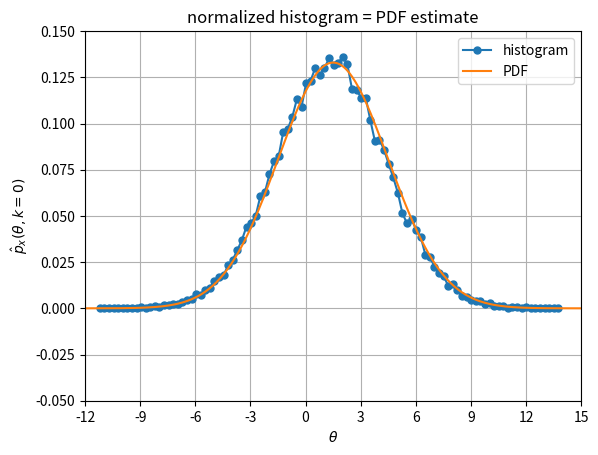
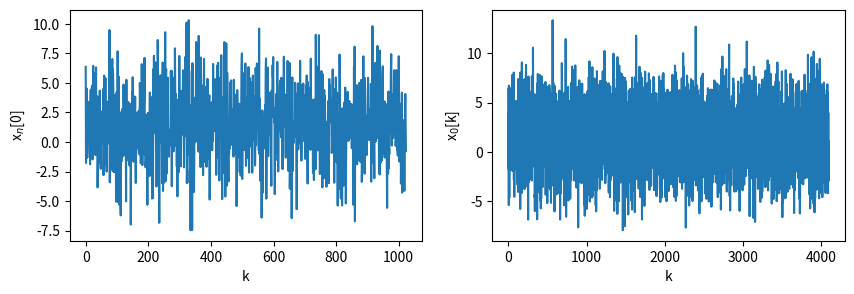
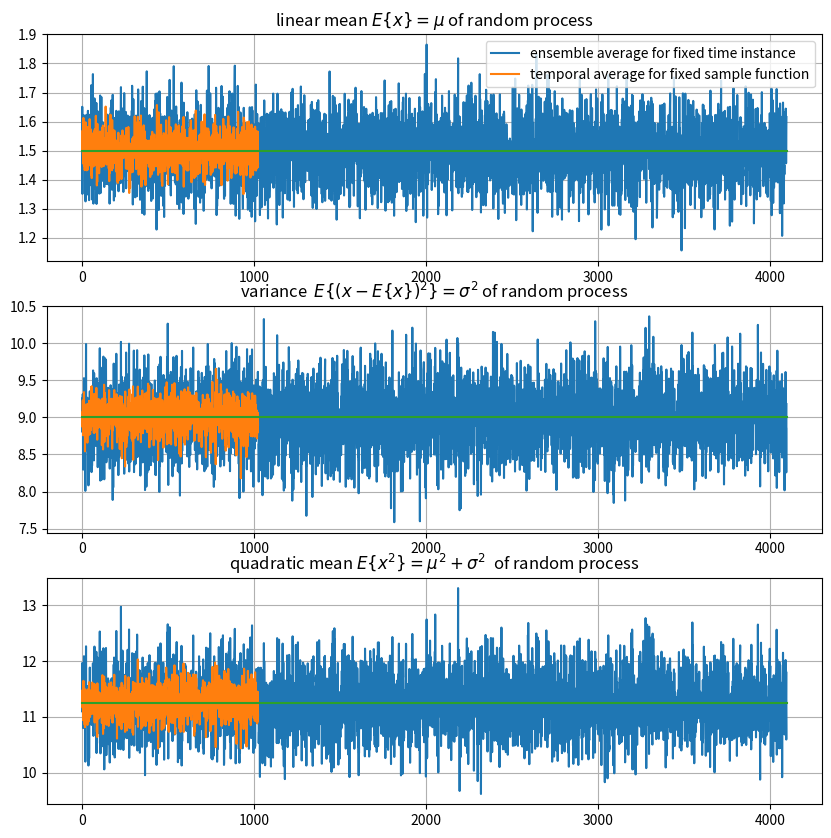
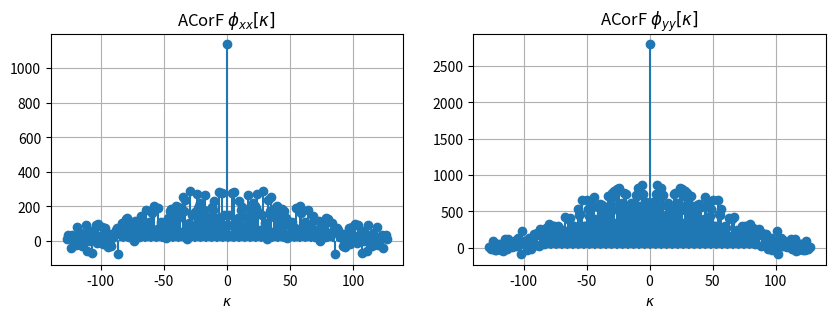
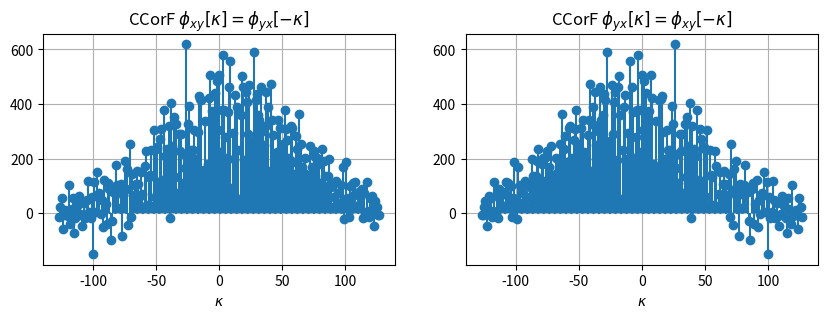
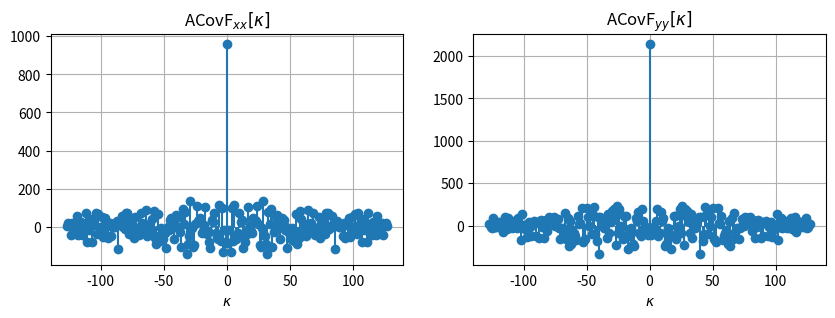
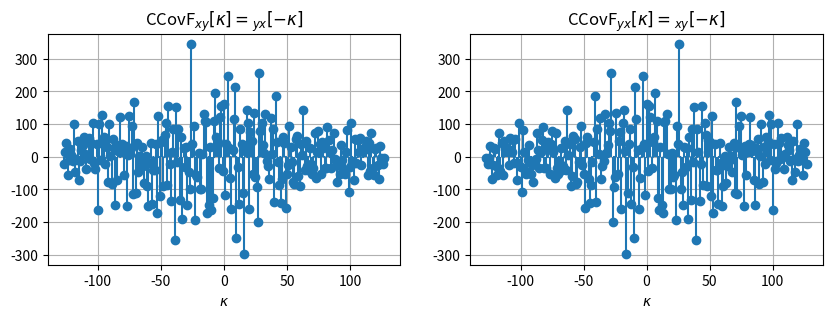

Source code (Python) for these figures, in order:
# most common used packages for DSP, have a look into other scipy submodules
import numpy as np
import matplotlib as mpl
import matplotlib.pyplot as plt
from scipy import signal
#from scipy import fftpack
from scipy import stats


def my_xcorr(x, y):
    N = len(x)
    M = len(y)
    kappa = np.arange(0, N+M-1) - (M-1)
    #ccf = np.correlate(x, y, mode='full')
    ccf = signal.correlate(x, y, mode='full', method='auto')
    return kappa, ccf

if False:  # test my_xcorr
    plt.figure(figsize=(4, 2))
    x = np.array([0, 1, 0, 0, 0])
    y = np.array([1, 0, 0])
    kappa, ccf = my_xcorr(x, y)
    plt.stem(kappa, ccf, basefmt='C0:')
    plt.xlabel(r'$\kappa$')
    plt.ylabel(r'$\phi_{xy}[\kappa]$')
    plt.title('cross correlation CCF(x,y)')
    plt.grid(True)

# create random process based on normal distribution
Ns = 2**15  # number of sample function
Nt = 1  # number of time steps per sample function
np.random.seed(1)

loc, scale = 3/2, 3  # mu, sigma

# create and plot normalized histogram:
x = np.random.normal(loc=loc, scale=scale, size=[Ns, Nt])
pdf, edges = np.histogram(x[:, 0], bins='auto', density=True)
plt.plot(edges[:-1], pdf, 'o-', ms=5, label='histogram')

# plot gaussian PDF:
theta = np.arange(-12, 15, 0.05)
plt.plot(theta, stats.norm.pdf(theta, loc=loc, scale=scale), label='PDF')

plt.xlabel(r'$\theta$')
plt.ylabel(r'$\hat{p}_x(\theta,k=0)$')
plt.title('normalized histogram = PDF estimate')
plt.xlim(-12, 15)
plt.ylim(-0.05, 0.15)
plt.xticks(np.arange(-12, 18, 3))
plt.legend()
plt.grid(True)

# ensemble averages by numeric integration
# over histogram as a simple pdf estimate:
theta_num = edges[:-1]
dtheta = np.diff(edges)
mu = np.sum(theta_num * pdf * dtheta)  # mu estimate
qm = np.sum(theta_num**2 * pdf * dtheta)  # quadratic mean estimate
sig2 = np.sum((theta_num-mu)**2 * pdf * dtheta)  # sigma^2 estimate
print('intended ensemble average: mu = %5.3f, mu^2 = %5.3f, sigma^2 = %5.3f, mu^2 + sigma^2 = %5.3f' %
      (loc, loc**2, scale**2, loc**2+scale**2))
print(' numeric ensemble average: mu = %5.3f, mu^2 = %5.3f, sigma^2 = %5.3f, mu^2 + sigma^2 = %5.3f' %
      (mu, mu**2, sig2, qm))

# create two random processes based on normal distribution
Ns = 2**10  # number of sample functions at certain time instant k
Nt = 1  # number of time steps per sample function
np.random.seed(1)

# 1st process:
loc, scale = 1, 3
x = np.random.normal(loc=loc, scale=scale, size=[Ns, Nt])

# 2nd process:
loc, scale = 2, 4
y = np.random.normal(loc=loc, scale=scale, size=[Ns, Nt])

crosspower = np.mean(x * y)
covariance = np.mean((x-np.mean(x)) * (y-np.mean(y)))
rho = np.mean((x-np.mean(x))/np.std(x) * (y-np.mean(y))/np.std(y))
print('crosspower = %4.3f, covariance = %4.3f,  correlation coefficient rho = %4.3f' %
      (crosspower, covariance, rho))

# create random process based on normal distribution
Ns = 2**10  # number of sample function
Nt = 2**12  # number of time steps per sample function
np.random.seed(1)

loc, scale = 3/2, 3  # mu, sigma
x = np.random.normal(loc=loc, scale=scale, size=[Ns, Nt])

plt.figure(figsize=(10, 3))
plt.subplot(1, 2, 1)
plt.plot(x[:, 0])
plt.xlabel('k')
plt.ylabel(r'x$_n$[0]')

plt.subplot(1, 2, 2)
plt.plot(x[0, :])
plt.xlabel('k')
plt.ylabel(r'x$_0$[k]')

if False:  # add cosine over sample functions, fixed time
    tmp = 2*np.cos(2 * 2*np.pi/Ns * np.arange(0, Ns)) + 2
    x = x + np.transpose(np.tile(tmp, (Nt, 1)))
    plt.subplot(1, 2, 1)
    plt.plot(x[:, 0])
    plt.xlabel('k')
    plt.ylabel(r'x$_n$[0]')
    plt.title('cosine modulation on sample function entries at k=0')
elif False:  # add cosine over time, fixed sample function
    tmp = 2*np.cos(2 * 2*np.pi/Nt * np.arange(0, Nt)) + 2
    x = x + np.tile(tmp, (Ns, 1))
    plt.subplot(1, 2, 2)
    plt.plot(x[0, :])
    plt.xlabel('k')
    plt.ylabel(r'x$_0$[k]')
    plt.title('sample function over time, example with cosine modulation')

plt.figure(figsize=(10, 10))
plt.subplot(3, 1, 1)
plt.plot(np.mean(x, axis=0), label=r'ensemble average for fixed time instance')
plt.plot(np.mean(x, axis=1), label='temporal average for fixed sample function')
plt.plot([0, Nt], [loc, loc])
plt.legend()
plt.title(r'linear mean $E\{x\} = \mu$ of random process')
plt.grid(True)

plt.subplot(3, 1, 2)
plt.plot(np.var(x, axis=0))
plt.plot(np.var(x, axis=1))
plt.plot([0, Nt], [scale**2, scale**2])
plt.title('variance  $E\{(x -E\{x\} )^2\} = \sigma^2$ of random process')
plt.grid(True)

plt.subplot(3, 1, 3)
plt.plot(np.mean(x**2, axis=0))
plt.plot(np.mean(x**2, axis=1))
plt.plot([0, Nt], [loc**2+scale**2, loc**2+scale**2])
plt.title('quadratic mean $E\{x^2\} = \mu^2+\sigma^2$  of random process')
plt.grid(True)

# create two random processes based on normal distribution
Ns = 1  # number of sample functions at certain time instant k
Nt = 2**7  # number of time steps per sample function
np.random.seed(1)

# 1st process:
loc, scale = 1, 3
x = np.random.normal(loc=loc, scale=scale, size=[Ns, Nt])

# 2nd process:
loc, scale = 2, 4
y = np.random.normal(loc=loc, scale=scale, size=[Ns, Nt])

plt.figure(figsize=(10, 3))
plt.subplot(1, 2, 1)
kappa, ccf = my_xcorr(x[0, :], x[0, :])
plt.stem(kappa, ccf, basefmt='C0:')
plt.xlabel(r'$\kappa$')
plt.title(r'ACorF $\phi_{xx}[\kappa]$')
plt.grid(True)
plt.subplot(1, 2, 2)
kappa, ccf = my_xcorr(y[0, :], y[0, :])
plt.stem(kappa, ccf, basefmt='C0:')
plt.xlabel(r'$\kappa$')
plt.title(r'ACorF $\phi_{yy}[\kappa]$')
plt.grid(True)

plt.figure(figsize=(10, 3))
plt.subplot(1, 2, 1)
kappa, ccf = my_xcorr(x[0, :], y[0, :])
plt.stem(kappa, ccf, basefmt='C0:')
plt.xlabel(r'$\kappa$')
plt.title(r'CCorF $\phi_{xy}[\kappa]=\phi_{yx}[-\kappa]$')
plt.grid(True)
plt.subplot(1, 2, 2)
kappa, ccf = my_xcorr(y[0, :], x[0, :])
plt.stem(kappa, ccf, basefmt='C0:')
plt.xlabel(r'$\kappa$')
plt.title(r'CCorF $\phi_{yx}[\kappa]=\phi_{xy}[-\kappa]$')
plt.grid(True)

plt.figure(figsize=(10, 3))
plt.subplot(1, 2, 1)
kappa, ccf = my_xcorr(x[0, :]-np.mean(x[0, :]), x[0, :]-np.mean(x[0, :]))
plt.stem(kappa, ccf, basefmt='C0:')
plt.xlabel(r'$\kappa$')
plt.title(r'ACovF$_{xx}[\kappa]$')
plt.grid(True)
plt.subplot(1, 2, 2)
kappa, ccf = my_xcorr(y[0, :]-np.mean(y[0, :]), y[0, :]-np.mean(y[0, :]))
plt.stem(kappa, ccf, basefmt='C0:')
plt.xlabel(r'$\kappa$')
plt.title(r'ACovF$_{yy}[\kappa]$')
plt.grid(True)

plt.figure(figsize=(10, 3))
plt.subplot(1, 2, 1)
kappa, ccf = my_xcorr(x[0, :]-np.mean(x[0, :]), y[0, :]-np.mean(y[0, :]))
plt.stem(kappa, ccf, basefmt='C0:')
plt.xlabel(r'$\kappa$')
plt.title(r'CCovF$_{xy}[\kappa]=_{yx}[-\kappa]$')
plt.grid(True)
plt.subplot(1, 2, 2)
kappa, ccf = my_xcorr(y[0, :]-np.mean(y[0, :]), x[0, :]-np.mean(x[0, :]))
plt.stem(kappa, ccf, basefmt='C0:')
plt.xlabel(r'$\kappa$')
plt.title(r'CCovF$_{yx}[\kappa]=_{xy}[-\kappa]$')
plt.grid(True)